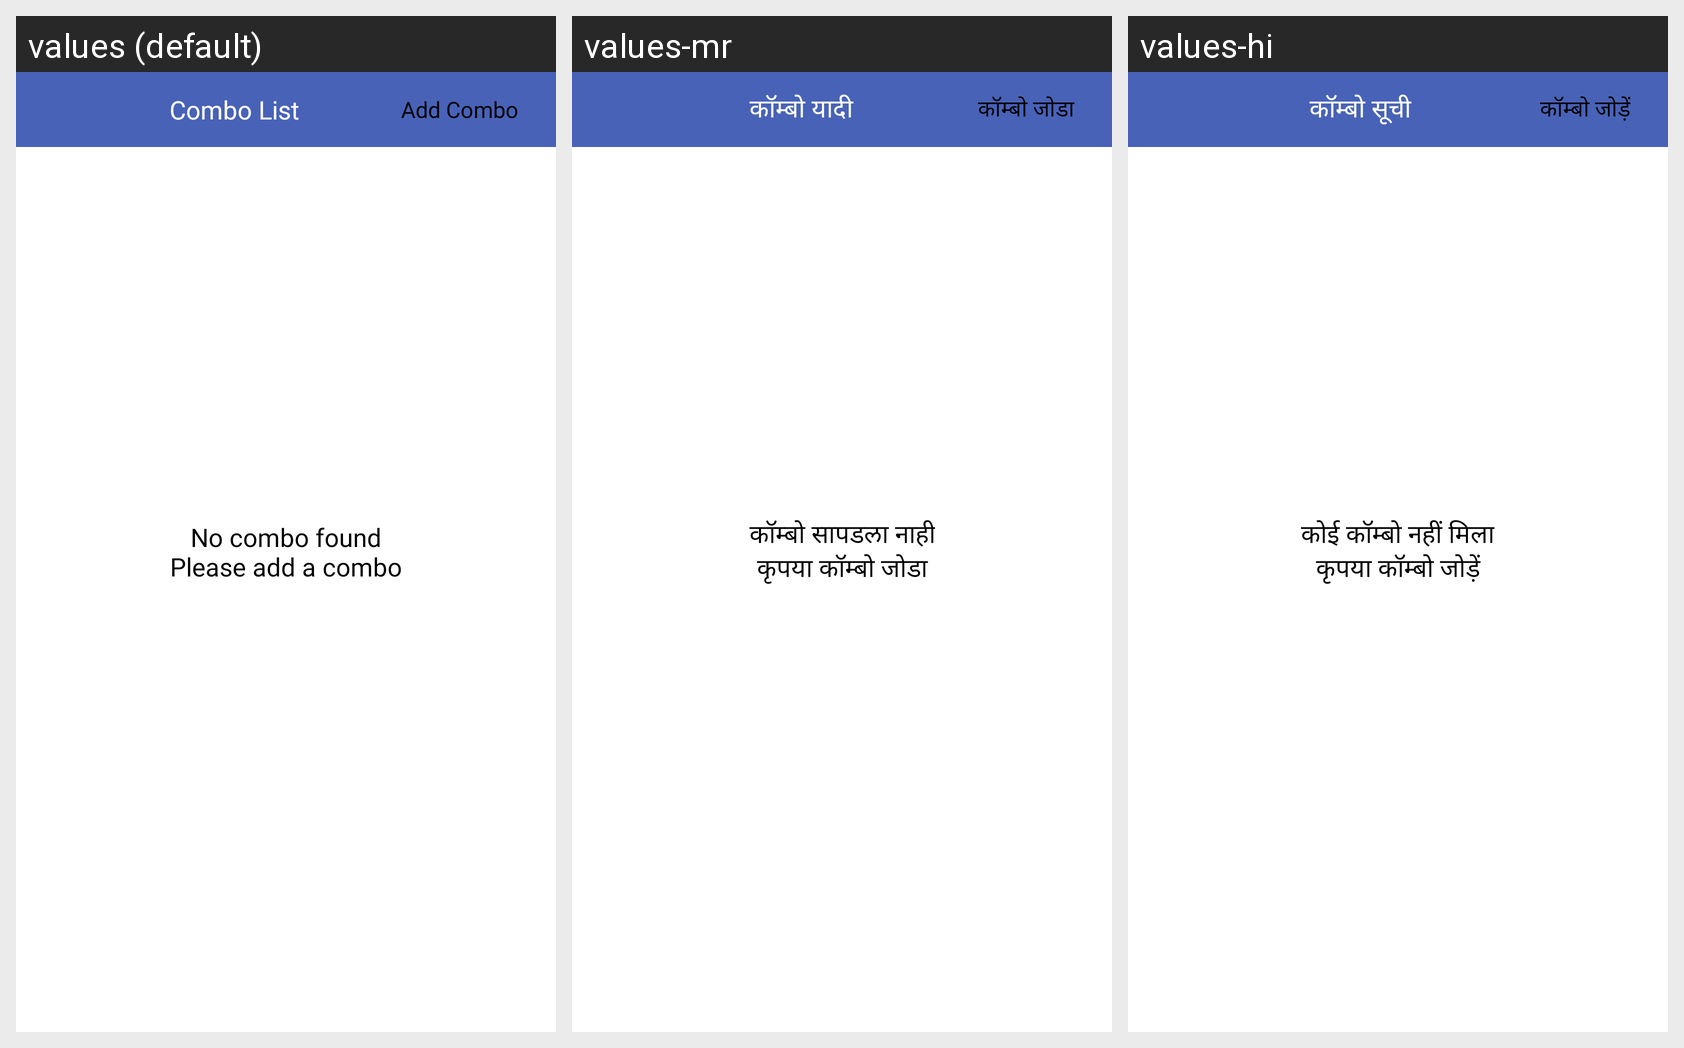

Here is an Android app screen in its default locale and in the app's own translations. Write out the translated-string differences for the strings that appear on this screen.
Android screen res/layout/fragment_combo_master.xml rendered under 3 locales, left to right: values (default), values-mr, values-hi. Device: Nexus 5 (rendered at 1080×1920; each locale shown at half size, 540×960, under a caption strip naming it); theme AppTheme.
Strings drawn on this screen, with the default value and each locale's value (text and hints the layout hard-codes, and strings that could not be matched under every locale, appear in the picture but are not listed):

ui_add_combo
  values: Add Combo
  values-mr: कॉम्बो जोडा
  values-hi: कॉम्बो जोड़ें

ui_combo_list
  values: Combo List
  values-mr: कॉम्बो यादी
  values-hi: कॉम्बो सूची

ui_no_combo_found
  values: No combo found
      Please add a combo
  values-mr: कॉम्बो सापडला नाही
      कृपया कॉम्बो जोडा
  values-hi: कोई कॉम्बो नहीं मिला
      कृपया कॉम्बो जोड़ें
